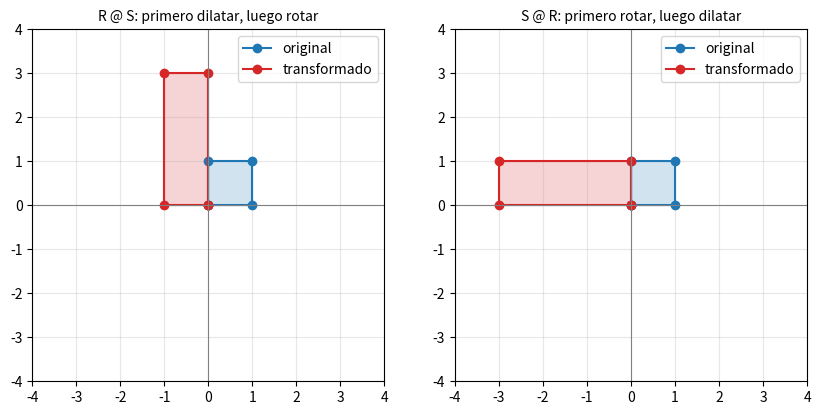

Python code for this plot:
import numpy as np
import matplotlib.pyplot as plt

np.set_printoptions(precision=4, suppress=True)
plt.rcParams["figure.figsize"] = (5.5, 5.5)

print("numpy:", np.__version__)

A = np.array([[1.0, 2.0, 3.0],
              [4.0, 5.0, 6.0]])

print("A =\n", A)
print("\nforma (m, n):", A.shape, " -> 2 filas, 3 columnas")
print("numero de entradas:", A.size)

print("\na[0,0] =", A[0, 0], "   a[1,2] =", A[1, 2], "   (los indices empiezan en 0)")
print("fila 0    =", A[0])          # o A[0, :]
print("columna 1 =", A[:, 1])       # los dos puntos recorren todas las filas

# Un vector no es lo mismo que una matriz de una fila: la forma lo distingue.
v = np.array([1.0, 2.0, 3.0])
print("\nv.shape =", v.shape, "  (vector)")
print("A[0:1].shape =", A[0:1].shape, "  (matriz de una fila)")

A2 = np.array([[1.0, 2.0],
               [3.0, 4.0]])
B2 = np.array([[5.0, 0.0],
               [1.0, 2.0]])

print("A + B =\n", A2 + B2)
print("\nconmutativa  A+B == B+A :", np.allclose(A2 + B2, B2 + A2))

C2 = np.array([[2.0, -1.0], [0.0, 3.0]])
print("asociativa   (A+B)+C == A+(B+C):", np.allclose((A2 + B2) + C2, A2 + (B2 + C2)))

# Formas distintas: la operacion no esta definida.
try:
    A + A.T                          # (2,3) + (3,2)
except ValueError as e:
    print("\nsumar (2,3) con (3,2) ->", e)

lote = np.array([[1.0, 2.0, 3.0],
                 [4.0, 5.0, 6.0],
                 [7.0, 8.0, 9.0]])       # 3 muestras x 3 caracteristicas
sesgo = np.array([100.0, 200.0, 300.0])  # un sesgo por caracteristica

print("lote + sesgo  (el vector se repite en cada fila):\n", lote + sesgo)

# El mismo resultado sin broadcasting, escrito como suma de matrices del mismo tamano:
expandido = np.tile(sesgo, (3, 1))
print("\nsesgo expandido a 3x3:\n", expandido)
print("\ncoincide:", np.allclose(lote + sesgo, lote + expandido))

lam, psi = 3.0, -2.0

print("3 * A2 =\n", lam * A2)
print("\nasociativa    (lam*psi)*C == lam*(psi*C):",
      np.allclose((lam * psi) * C2, lam * (psi * C2)))
print("distributiva  (lam+psi)*C == lam*C + psi*C:",
      np.allclose((lam + psi) * C2, lam * C2 + psi * C2))
print("distributiva  lam*(B+C) == lam*B + lam*C  :",
      np.allclose(lam * (B2 + C2), lam * B2 + lam * C2))

# Caso frecuente: normalizar una imagen dividiendo entre un escalar.
pixeles = np.array([[0.0, 128.0, 255.0],
                    [64.0, 200.0, 32.0]])
print("\npixeles / 255 =\n", pixeles / 255)

def multiplicar(A, B):
    """Producto matricial a partir de la definicion c[i,j] = sum_k a[i,k]*b[k,j]."""
    m, n = A.shape
    n2, k = B.shape
    if n != n2:
        raise ValueError(f"formas incompatibles: {A.shape} por {B.shape}")

    C = np.zeros((m, k))
    for i in range(m):                     # cada fila del resultado
        for j in range(k):                 # cada columna del resultado
            for p in range(n):             # producto punto de fila i con columna j
                C[i, j] += A[i, p] * B[p, j]
    return C


A4 = np.array([[1.0, 2.0],
               [3.0, 4.0]])
B4 = np.array([[2.0, 0.0],
               [1.0, 2.0]])

print("a mano =\n", multiplicar(A4, B4))
print("\nnumpy  =\n", A4 @ B4)
print("\niguales:", np.allclose(multiplicar(A4, B4), A4 @ B4))

# El mismo calculo, entrada por entrada, como en el documento:
for i in range(2):
    for j in range(2):
        print(f"entrada ({i + 1},{j + 1}): fila {i + 1} de A con columna {j + 1} de B = "
              f"{A4[i]} . {B4[:, j]} = {A4[i] @ B4[:, j]}")

# La regla de las formas, comprobada sin calcular nada:
for forma_a, forma_b in [((4, 3), (3, 5)), ((2, 2), (2, 2)), ((3, 1), (1, 3)), ((5, 2), (5, 2))]:
    X, Y = np.zeros(forma_a), np.zeros(forma_b)
    try:
        print(f"{forma_a} @ {forma_b} -> {(X @ Y).shape}")
    except ValueError:
        print(f"{forma_a} @ {forma_b} -> no esta definido (las dimensiones interiores no coinciden)")

print("A @ B =\n", A4 @ B4)
print("\nB @ A =\n", B4 @ A4)
print("\niguales:", np.allclose(A4 @ B4, B4 @ A4))

# Ni siquiera la forma tiene por que coincidir: si A es (2,3) y B es (3,2),
# entonces AB es (2,2) y BA es (3,3).
P = np.arange(6.0).reshape(2, 3)
Q = np.arange(6.0).reshape(3, 2)
print(f"\n(2,3) @ (3,2) -> {(P @ Q).shape}    (3,2) @ (2,3) -> {(Q @ P).shape}")

# Dos transformaciones del plano, aplicadas en los dos ordenes posibles.
R = np.array([[0.0, -1.0],      # rotacion de 90 grados
              [1.0, 0.0]])
S = np.array([[3.0, 0.0],       # dilatacion horizontal de factor 3
              [0.0, 1.0]])

cuadrado = np.array([[0, 1, 1, 0, 0],
                     [0, 0, 1, 1, 0]], dtype=float)

fig, ejes = plt.subplots(1, 2, figsize=(10, 5))
for ax, (Mat, titulo) in zip(ejes, [(R @ S, "R @ S: primero dilatar, luego rotar"),
                                    (S @ R, "S @ R: primero rotar, luego dilatar")]):
    transformado = Mat @ cuadrado
    ax.plot(cuadrado[0], cuadrado[1], "o-", color="tab:blue", label="original")
    ax.fill(cuadrado[0], cuadrado[1], alpha=0.2, color="tab:blue")
    ax.plot(transformado[0], transformado[1], "o-", color="tab:red", label="transformado")
    ax.fill(transformado[0], transformado[1], alpha=0.2, color="tab:red")
    ax.set_xlim(-4, 4); ax.set_ylim(-4, 4)
    ax.axhline(0, color="gray", lw=0.8); ax.axvline(0, color="gray", lw=0.8)
    ax.grid(alpha=0.3); ax.set_aspect("equal"); ax.set_title(titulo, fontsize=10); ax.legend()
plt.show()

print("A * B  (Hadamard, entrada por entrada) =\n", A4 * B4)
print("\nA @ B  (producto matricial)            =\n", A4 @ B4)
print("\niguales:", np.allclose(A4 * B4, A4 @ B4), " <- operaciones distintas, ambas validas")

# Donde el producto de Hadamard si es la operacion correcta: aplicar una mascara.
activaciones = np.array([[0.8, -1.2, 2.0],
                         [0.5, -0.3, 1.1]])
mascara = np.array([[1.0, 0.0, 1.0],
                    [0.0, 1.0, 1.0]])        # dropout: apagar neuronas
print("\nactivaciones * mascara =\n", activaciones * mascara)

D4 = np.array([[1.0, 2.0], [0.0, 1.0]])

print("asociativa    (A@B)@C == A@(B@C):", np.allclose((A4 @ B4) @ C2, A4 @ (B4 @ C2)))
print("distributiva  (A+B)@C == A@C + B@C:", np.allclose((A4 + B4) @ C2, A4 @ C2 + B4 @ C2))
print("distributiva  A@(C+D) == A@C + A@D:", np.allclose(A4 @ (C2 + D4), A4 @ C2 + A4 @ D4))

# La asociatividad no cambia el resultado, pero si el numero de operaciones.
F = np.zeros((1000, 5)); G = np.zeros((5, 1000)); H = np.zeros((1000, 2))
costo_izq = 1000 * 5 * 1000 + 1000 * 1000 * 2      # (FG)H
costo_der = 5 * 1000 * 2 + 1000 * 5 * 2            # F(GH)
print(f"\n(F@G)@H : {costo_izq:>12,} multiplicaciones")
print(f"F@(G@H) : {costo_der:>12,} multiplicaciones  <- el mismo resultado, {costo_izq // costo_der}x mas barato")
print("resultados iguales:", np.allclose((F @ G) @ H, F @ (G @ H)))

import time

n = 150
P = np.random.default_rng(0).random((n, n))
Q = np.random.default_rng(1).random((n, n))

t0 = time.perf_counter(); lento = multiplicar(P, Q); t_lento = time.perf_counter() - t0
t0 = time.perf_counter(); rapido = P @ Q;            t_rapido = time.perf_counter() - t0

print(f"multiplicaciones necesarias: {n ** 3:,}")
print(f"ciclos de Python : {t_lento:.4f} s")
print(f"@ de NumPy (BLAS): {t_rapido:.6f} s")
print(f"factor           : ~{t_lento / max(t_rapido, 1e-9):,.0f}x")
print("mismo resultado  :", np.allclose(lento, rapido))

I2 = np.eye(2)
A5 = np.array([[3.0, 5.0],
               [2.0, 7.0]])

print("I2 =\n", I2)
print("\nI2 @ A == A:", np.allclose(I2 @ A5, A5))
print("A @ I2 == A:", np.allclose(A5 @ I2, A5))

# Con una matriz rectangular hacen falta dos identidades de tamanos distintos.
print("\nA (2,3):", A.shape, "  I2 @ A:", (np.eye(2) @ A).shape, "  A @ I3:", (A @ np.eye(3)).shape)

def bloque_residual(x, W, b):
    """y = x + F(x), con F una capa densa con activacion ReLU."""
    return x + np.maximum(0.0, x @ W + b)


rng = np.random.default_rng(0)
x = rng.normal(size=(4, 3))
W = rng.normal(size=(3, 3)) * 0.1
b = np.zeros(3)

print("entrada:\n", x)
print("\nsalida del bloque residual:\n", bloque_residual(x, W, b))

# Con pesos nulos el bloque se reduce exactamente a la identidad.
print("\ncon W = 0 el bloque es la identidad:",
      np.allclose(bloque_residual(x, np.zeros((3, 3)), b), x))

print("A =\n", A)
print("\nA.T =\n", A.T, "\nforma:", A.T.shape)

print("\n(A.T).T == A        :", np.allclose(A.T.T, A))
print("(A+B).T == A.T + B.T:", np.allclose((A4 + B4).T, A4.T + B4.T))
print("(A@B).T == B.T @ A.T:", np.allclose((A4 @ B4).T, B4.T @ A4.T))

print("\n(A@B).T =\n", (A4 @ B4).T)
print("\nA.T @ B.T =\n", A4.T @ B4.T, "\n<- distinto: el orden importa tambien al transponer")

# Con matrices rectangulares, la version equivocada ni siquiera esta definida.
M23 = np.arange(6.0).reshape(2, 3)
N34 = np.arange(12.0).reshape(3, 4)
print(f"\n(M@N) es {(M23 @ N34).shape}, luego (M@N).T es {(M23 @ N34).T.shape}")
print(f"N.T @ M.T es {(N34.T @ M23.T).shape}  <- la forma correcta")
try:
    M23.T @ N34.T                # (3,2) @ (4,3): no esta definido
except ValueError as e:
    print("M.T @ N.T ->", e)

S1 = np.array([[2.0, 1.0],
               [1.0, 2.0]])
print("S es simetrica:", np.allclose(S1, S1.T))

rng = np.random.default_rng(3)
X = rng.normal(size=(6, 3))

print("\nX es (6,3); X.T @ X es", (X.T @ X).shape, "y X @ X.T es", (X @ X.T).shape)
print("X.T @ X simetrica:", np.allclose(X.T @ X, (X.T @ X).T))
print("X @ X.T simetrica:", np.allclose(X @ X.T, (X @ X.T).T))

# La matriz de covarianza de unos datos centrados es de esa forma.
Xc = X - X.mean(axis=0)
cov = (Xc.T @ Xc) / (len(Xc) - 1)
print("\ncovarianza =\n", cov)
print("simetrica:", np.allclose(cov, cov.T), "  coincide con np.cov:", np.allclose(cov, np.cov(X.T)))

# Las formas de la propagacion hacia adelante y hacia atras son simetricas entre si.
W = rng.normal(size=(4, 3))       # 4 entradas -> 3 salidas
x = rng.normal(size=4)

y = W.T @ x                       # capa: (3,4) @ (4,) -> (3,)
grad_y = rng.normal(size=3)       # gradiente que llega de la capa siguiente
grad_x = W @ grad_y               # hacia atras: (4,3) @ (3,) -> (4,)

print("W:", W.shape, " x:", x.shape, " y:", y.shape)
print("grad_y:", grad_y.shape, " grad_x:", grad_x.shape, " <- la forma de x, como debe ser")

# El gradiente respecto a los pesos tiene la forma de W.
grad_W = np.outer(x, grad_y)
print("grad_W:", grad_W.shape, " igual que W:", grad_W.shape == W.shape)

# Tres replicas del mismo modelo, entrenadas por separado.
rng = np.random.default_rng(7)
W_base = rng.normal(size=(3, 3))
replicas = [W_base + 0.1 * rng.normal(size=(3, 3)) for _ in range(3)]

W_prom = sum(replicas) / len(replicas)

print("W promedio =\n", W_prom)
print("\ndistancia de cada replica al modelo base:",
      [round(float(np.linalg.norm(W - W_base)), 4) for W in replicas])
print("distancia del promedio al modelo base :", round(float(np.linalg.norm(W_prom - W_base)), 4),
      " <- promediar reduce la dispersion")

# Tu codigo aqui.
A = np.array([[2.0, -1.0],
              [0.0, 3.0]])
B = np.array([[1.0, 4.0],
              [5.0, -2.0]])

# 1.
